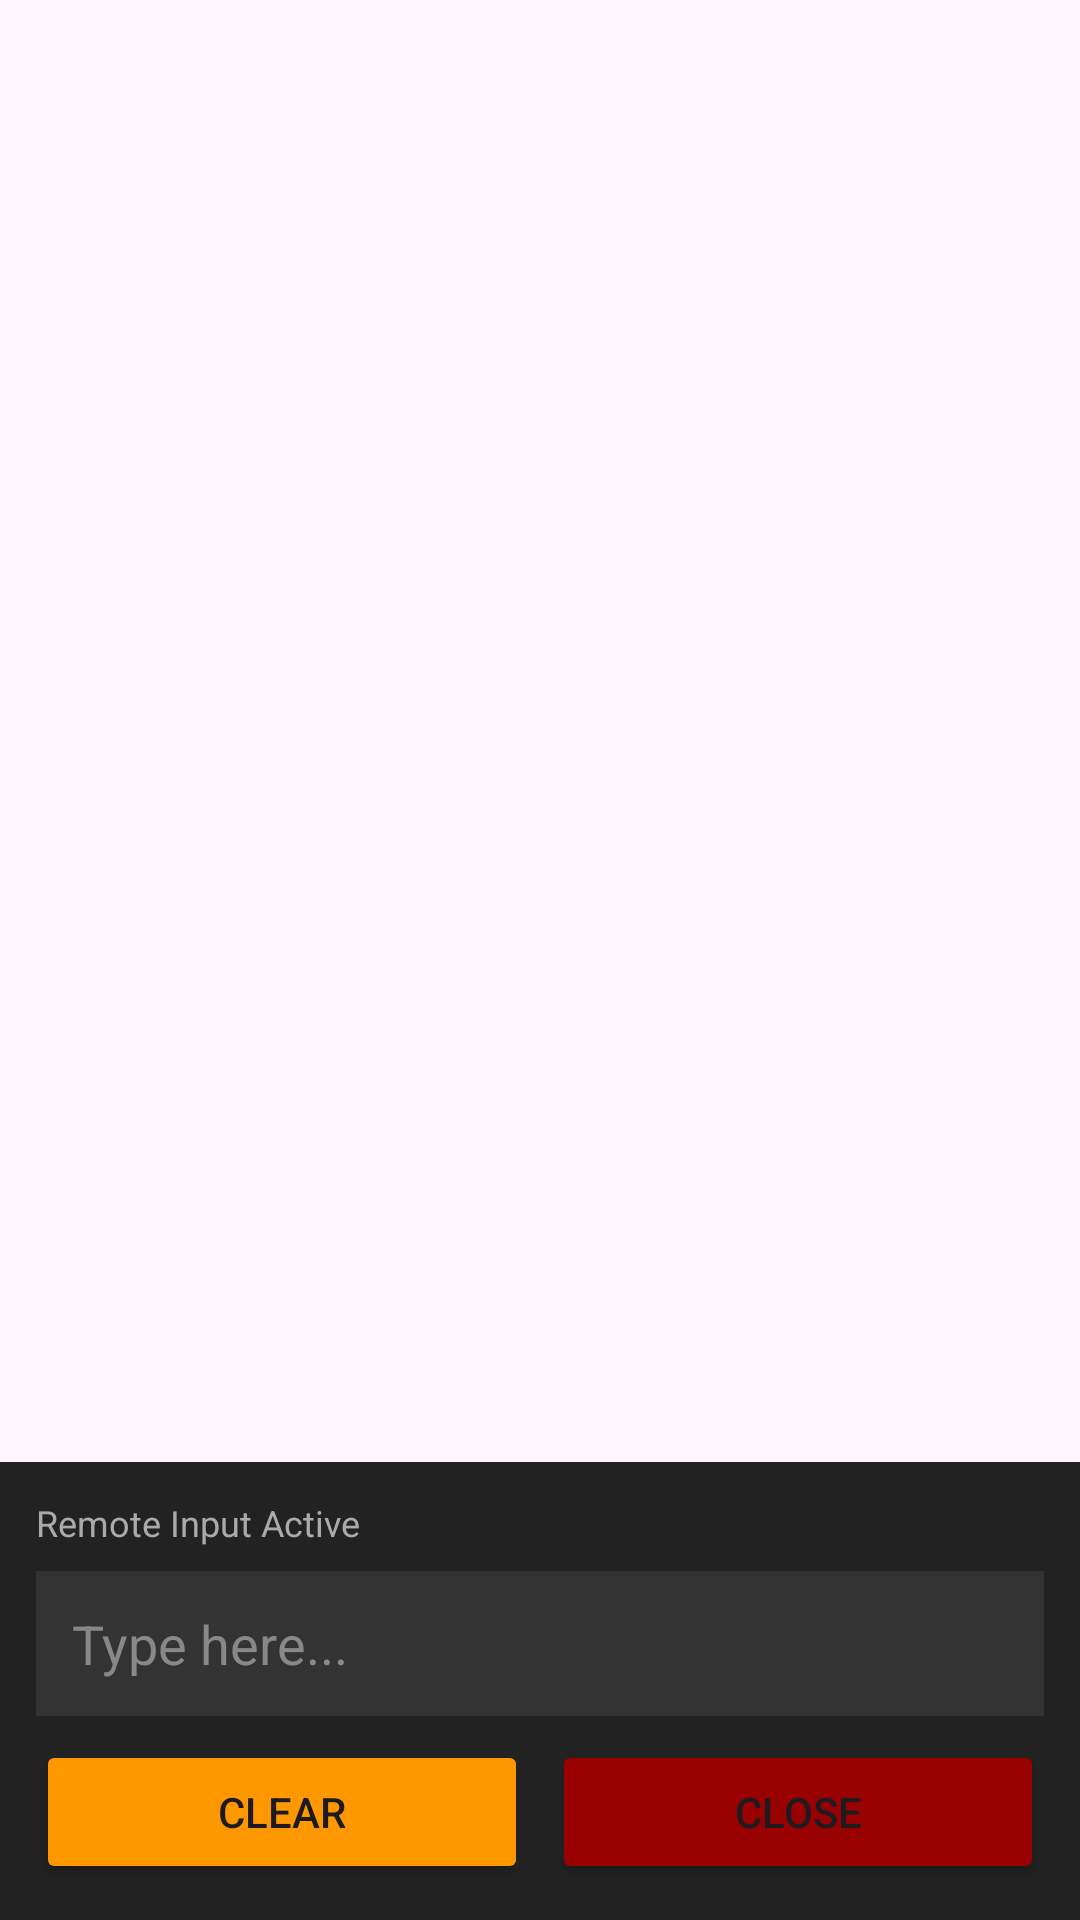

Produce the Android XML layout that renders to this screen, including the resource entries it uses.
<!-- AndroidManifest.xml: application theme Theme.CoverScreenTester -->
<!-- res/layout/activity_keyboard.xml -->
<?xml version="1.0" encoding="utf-8"?>
<LinearLayout xmlns:android="http://schemas.android.com/apk/res/android"
    android:layout_width="match_parent"
    android:layout_height="match_parent"
    android:orientation="vertical"
    android:gravity="bottom"
    android:background="#00000000">

    <View
        android:id="@+id/view_touch_dismiss"
        android:layout_width="match_parent"
        android:layout_height="0dp"
        android:layout_weight="1"
        android:background="#00000000" />

    <LinearLayout
        android:layout_width="match_parent"
        android:layout_height="wrap_content"
        android:orientation="vertical"
        android:background="#222222"
        android:padding="12dp">

        <TextView
            android:id="@+id/tv_status"
            android:layout_width="match_parent"
            android:layout_height="wrap_content"
            android:text="Remote Input Active"
            android:textColor="#AAAAAA"
            android:textSize="12sp"
            android:layout_marginBottom="8dp"/>

        <EditText
            android:id="@+id/et_remote_input"
            android:layout_width="match_parent"
            android:layout_height="wrap_content"
            android:background="#333333"
            android:padding="12dp"
            android:textColor="#FFFFFF"
            android:hint="Type here..."
            android:textColorHint="#888888"
            android:inputType="textNoSuggestions|textVisiblePassword"
            android:imeOptions="flagNoExtractUi"
            android:minHeight="48dp"/>

        <LinearLayout
            android:layout_width="match_parent"
            android:layout_height="wrap_content"
            android:orientation="horizontal"
            android:layout_marginTop="8dp">

            <Button
                android:id="@+id/btn_clear"
                android:layout_width="0dp"
                android:layout_height="wrap_content"
                android:layout_weight="1"
                android:text="Clear"
                android:backgroundTint="#FF9800"
                android:layout_marginEnd="4dp"/>

            <Button
                android:id="@+id/btn_close"
                android:layout_width="0dp"
                android:layout_height="wrap_content"
                android:layout_weight="1"
                android:text="Close"
                android:backgroundTint="#990000"
                android:layout_marginStart="4dp"/>
        </LinearLayout>
    </LinearLayout>
</LinearLayout>
<!-- resources referenced by this layout -->
<resources>
  <style name="Theme.CoverScreenTester" parent="Base.Theme.CoverScreenTester" />
  <style name="Base.Theme.CoverScreenTester" parent="Theme.Material3.DayNight.NoActionBar">
      </style>
</resources>
